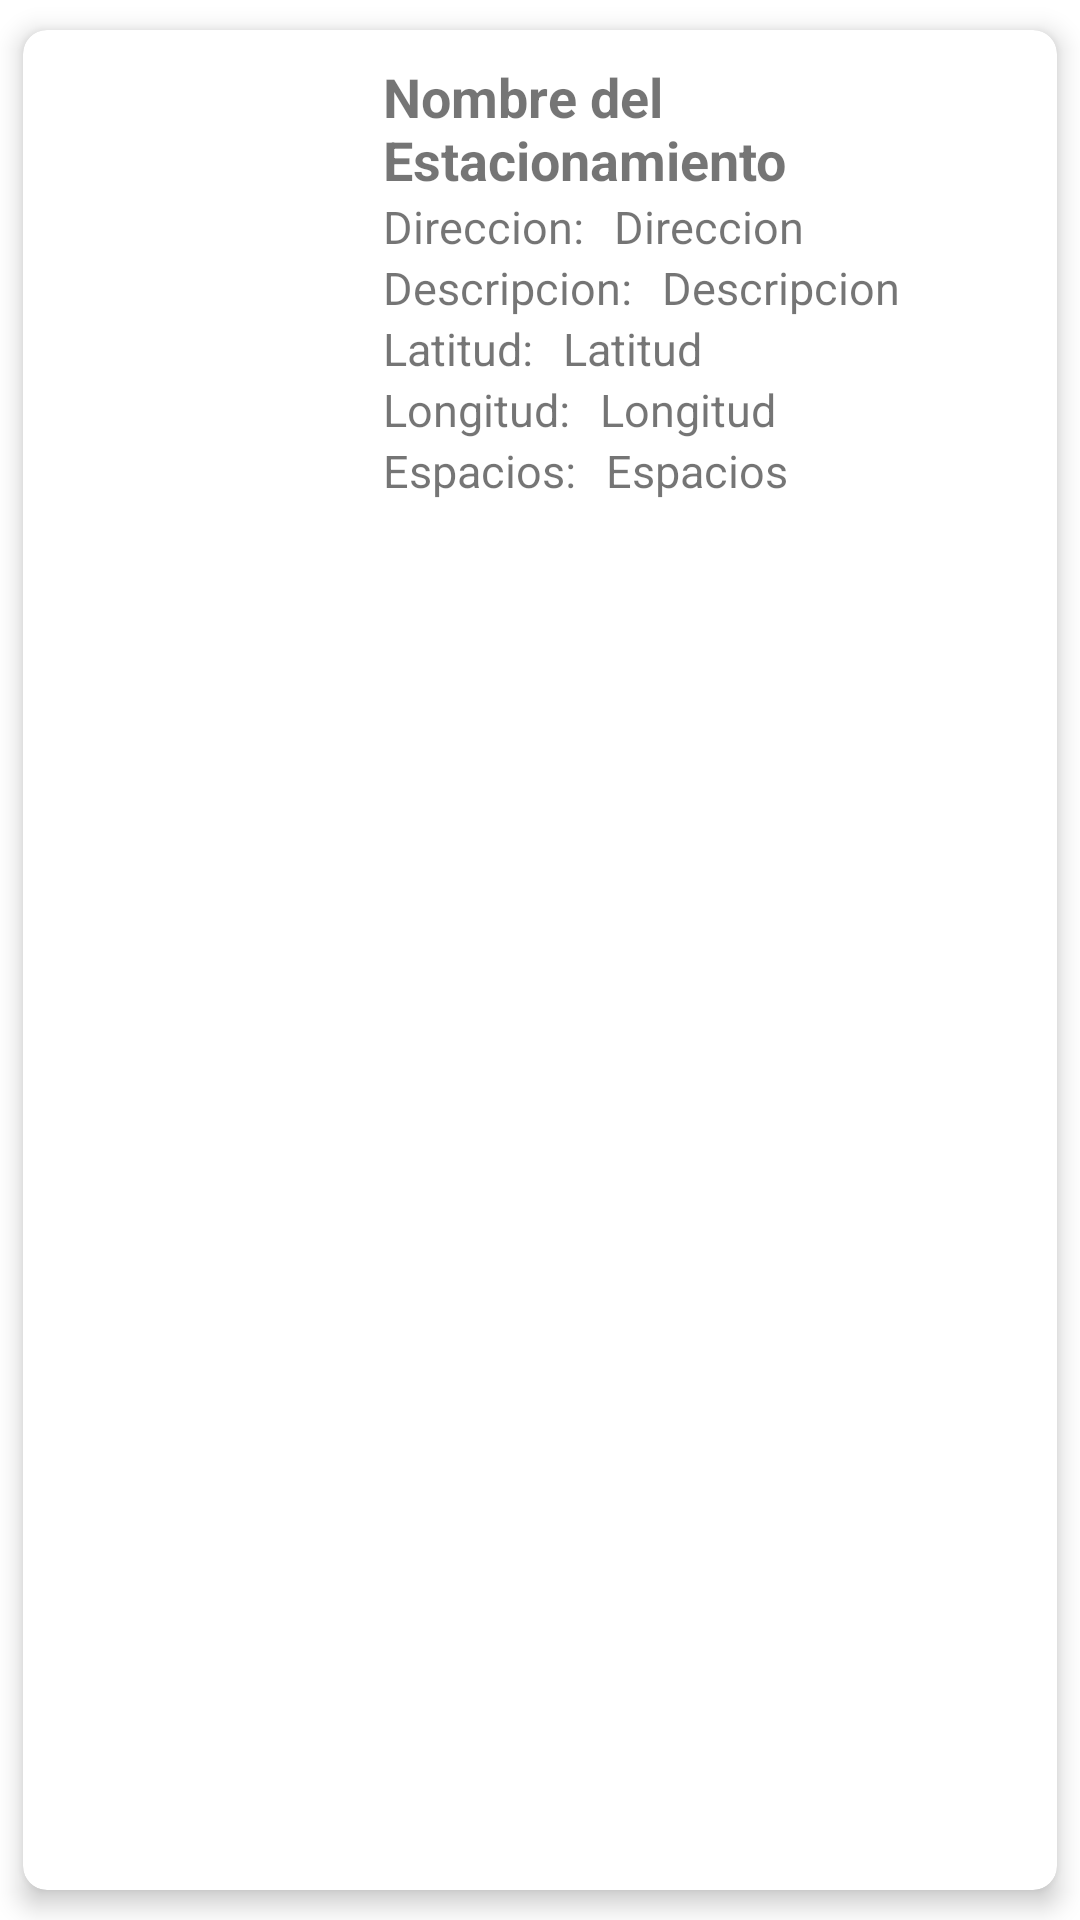

Write the Android layout XML for this screen, with the resource values it uses.
<!-- AndroidManifest.xml: application theme Theme.ControlPark -->
<!-- res/layout/lista_estacionamientos.xml -->
<?xml version="1.0" encoding="utf-8"?>
<androidx.cardview.widget.CardView
    xmlns:android="http://schemas.android.com/apk/res/android"
    xmlns:app="http://schemas.android.com/apk/res-auto"
    android:orientation="vertical"
    android:layout_width="match_parent"
    android:layout_height="wrap_content"
    app:cardCornerRadius="8dp"
    app:cardElevation="5dp"
    app:cardUseCompatPadding="true">

    <RelativeLayout
        android:layout_width="match_parent"
        android:layout_height="wrap_content"
        android:padding="10dp">

        <ImageView
            android:id="@+id/imagenEstacionamiento"
            android:layout_width="100dp"
            android:layout_height="70dp"
            android:src="@android:drawable/sym_def_app_icon">
        </ImageView>

        <TextView
            android:id="@+id/txtnombreEstacionamiento"
            android:layout_width="wrap_content"
            android:layout_height="wrap_content"
            android:text="Nombre del Estacionamiento"
            android:textSize="18sp"
            android:textStyle="bold"
            android:layout_toRightOf="@id/imagenEstacionamiento"
            android:layout_toEndOf="@id/imagenEstacionamiento"
            android:layout_marginLeft="10dp"
            android:layout_marginStart="10dp"
            >
        </TextView>

        <TextView
            android:id="@+id/Direccion"
            android:layout_width="wrap_content"
            android:layout_height="wrap_content"
            android:text="Direccion:"
            android:textSize="15sp"
            android:layout_below="@id/txtnombreEstacionamiento"
            android:layout_toEndOf="@id/imagenEstacionamiento"
            android:layout_marginLeft="10dp"
            android:layout_marginStart="10dp"
            android:layout_toRightOf="@id/imagenEstacionamiento">
        </TextView>
        <TextView
            android:id="@+id/txtDireccion"
            android:layout_width="wrap_content"
            android:layout_height="wrap_content"
            android:text="Direccion"
            android:textSize="15sp"
            android:layout_below="@id/txtnombreEstacionamiento"
            android:layout_toEndOf="@id/Direccion"
            android:layout_marginLeft="10dp"
            android:layout_marginStart="10dp"
            android:layout_toRightOf="@id/Direccion">
        </TextView>

        <TextView
            android:id="@+id/Descripcion"
            android:layout_width="wrap_content"
            android:layout_height="wrap_content"
            android:text="Descripcion:"
            android:textSize="15sp"
            android:layout_below="@id/txtDireccion"
            android:layout_toEndOf="@id/imagenEstacionamiento"
            android:layout_marginLeft="10dp"
            android:layout_marginStart="10dp"
            android:layout_toRightOf="@id/imagenEstacionamiento">
        </TextView>
        <TextView
            android:id="@+id/txtDescripcion"
            android:layout_width="wrap_content"
            android:layout_height="wrap_content"
            android:text="Descripcion"
            android:textSize="15sp"
            android:layout_below="@id/txtDireccion"
            android:layout_toEndOf="@id/Descripcion"
            android:layout_marginLeft="10dp"
            android:layout_marginStart="10dp"
            android:layout_toRightOf="@id/Descripcion">
        </TextView>

        <TextView
            android:id="@+id/Latitud"
            android:layout_width="wrap_content"
            android:layout_height="wrap_content"
            android:text="Latitud:"
            android:textSize="15sp"
            android:layout_below="@id/txtDescripcion"
            android:layout_toEndOf="@id/imagenEstacionamiento"
            android:layout_marginLeft="10dp"
            android:layout_marginStart="10dp"
            android:layout_toRightOf="@id/imagenEstacionamiento">
        </TextView>
        <TextView
            android:id="@+id/txtlatitud"
            android:layout_width="wrap_content"
            android:layout_height="wrap_content"
            android:text="Latitud"
            android:textSize="15sp"
            android:layout_below="@id/txtDescripcion"
            android:layout_toEndOf="@id/Latitud"
            android:layout_marginLeft="10dp"
            android:layout_marginStart="10dp"
            android:layout_toRightOf="@id/Latitud">
        </TextView>

        <TextView
            android:id="@+id/Longitud"
            android:layout_width="wrap_content"
            android:layout_height="wrap_content"
            android:text="Longitud:"
            android:textSize="15sp"
            android:layout_below="@id/txtlatitud"
            android:layout_toEndOf="@id/imagenEstacionamiento"
            android:layout_marginLeft="10dp"
            android:layout_marginStart="10dp"
            android:layout_toRightOf="@id/imagenEstacionamiento">
        </TextView>
        <TextView
            android:id="@+id/txtLongitud"
            android:layout_width="wrap_content"
            android:layout_height="wrap_content"
            android:text="Longitud"
            android:textSize="15sp"
            android:layout_below="@id/txtlatitud"
            android:layout_toEndOf="@id/Longitud"
            android:layout_marginLeft="10dp"
            android:layout_marginStart="10dp"
            android:layout_toRightOf="@id/Longitud">
        </TextView>

        <TextView
            android:id="@+id/Espacios"
            android:layout_width="wrap_content"
            android:layout_height="wrap_content"
            android:text="Espacios:"
            android:textSize="15sp"
            android:layout_below="@id/txtLongitud"
            android:layout_toEndOf="@id/imagenEstacionamiento"
            android:layout_marginLeft="10dp"
            android:layout_marginStart="10dp"
            android:layout_toRightOf="@id/imagenEstacionamiento">
        </TextView>
        <TextView
            android:id="@+id/txtEspacios"
            android:layout_width="wrap_content"
            android:layout_height="wrap_content"
            android:text="Espacios"
            android:textSize="15sp"
            android:layout_below="@id/txtLongitud"
            android:layout_toEndOf="@id/Espacios"
            android:layout_marginLeft="10dp"
            android:layout_marginStart="10dp"
            android:layout_toRightOf="@id/Espacios">
        </TextView>

    </RelativeLayout>

</androidx.cardview.widget.CardView>
<!-- resources referenced by this layout -->
<resources>
  <style name="Theme.ControlPark" parent="Theme.MaterialComponents.DayNight.DarkActionBar">
          
          <item name="colorPrimary">@color/purple_500</item>
          <item name="colorPrimaryVariant">@color/purple_700</item>
          <item name="colorOnPrimary">@color/white</item>
          
          <item name="colorSecondary">@color/teal_200</item>
          <item name="colorSecondaryVariant">@color/teal_700</item>
          <item name="colorOnSecondary">@color/black</item>
          
          <item name="android:statusBarColor" tools:targetApi="l">?attr/colorPrimaryVariant</item>
          
      </style>
  <!-- not gathered from this repository: default colours our renderer supplied (Android Studio template values) -->
  <color name="purple_500">#FF6200EE</color>
  <color name="purple_700">#FF3700B3</color>
  <color name="teal_200">#FF03DAC5</color>
  <color name="teal_700">#FF018786</color>
  <color name="black">#FF000000</color>
  <color name="white">#FFFFFFFF</color>
</resources>
